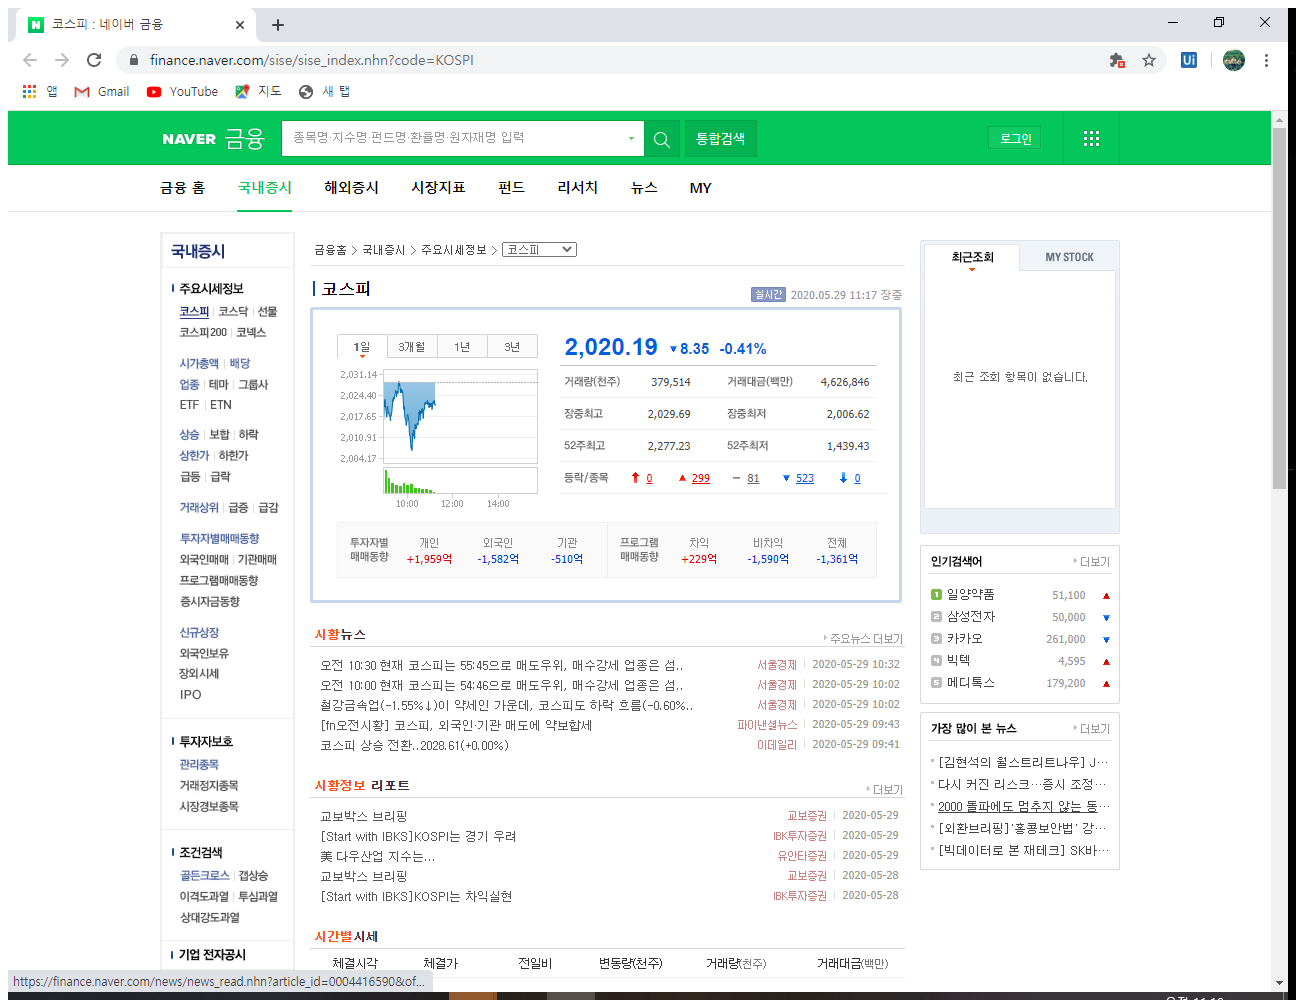
Workflow: 실습22

Step 1: Attach Browser '         Page' in window '코스피 : 네이버 금융' (chrome.exe)

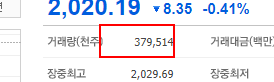
Step 2: get-text from the table cell 'quant'

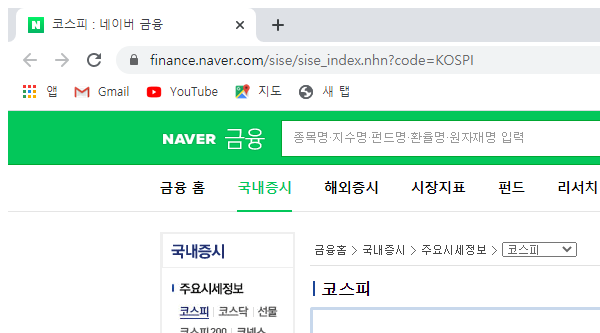
Step 3 [else]: Attach Browser 'chrome.exe  코스피 : 네이버 금융' in window '코스피 : 네이버 금융' (chrome.exe)